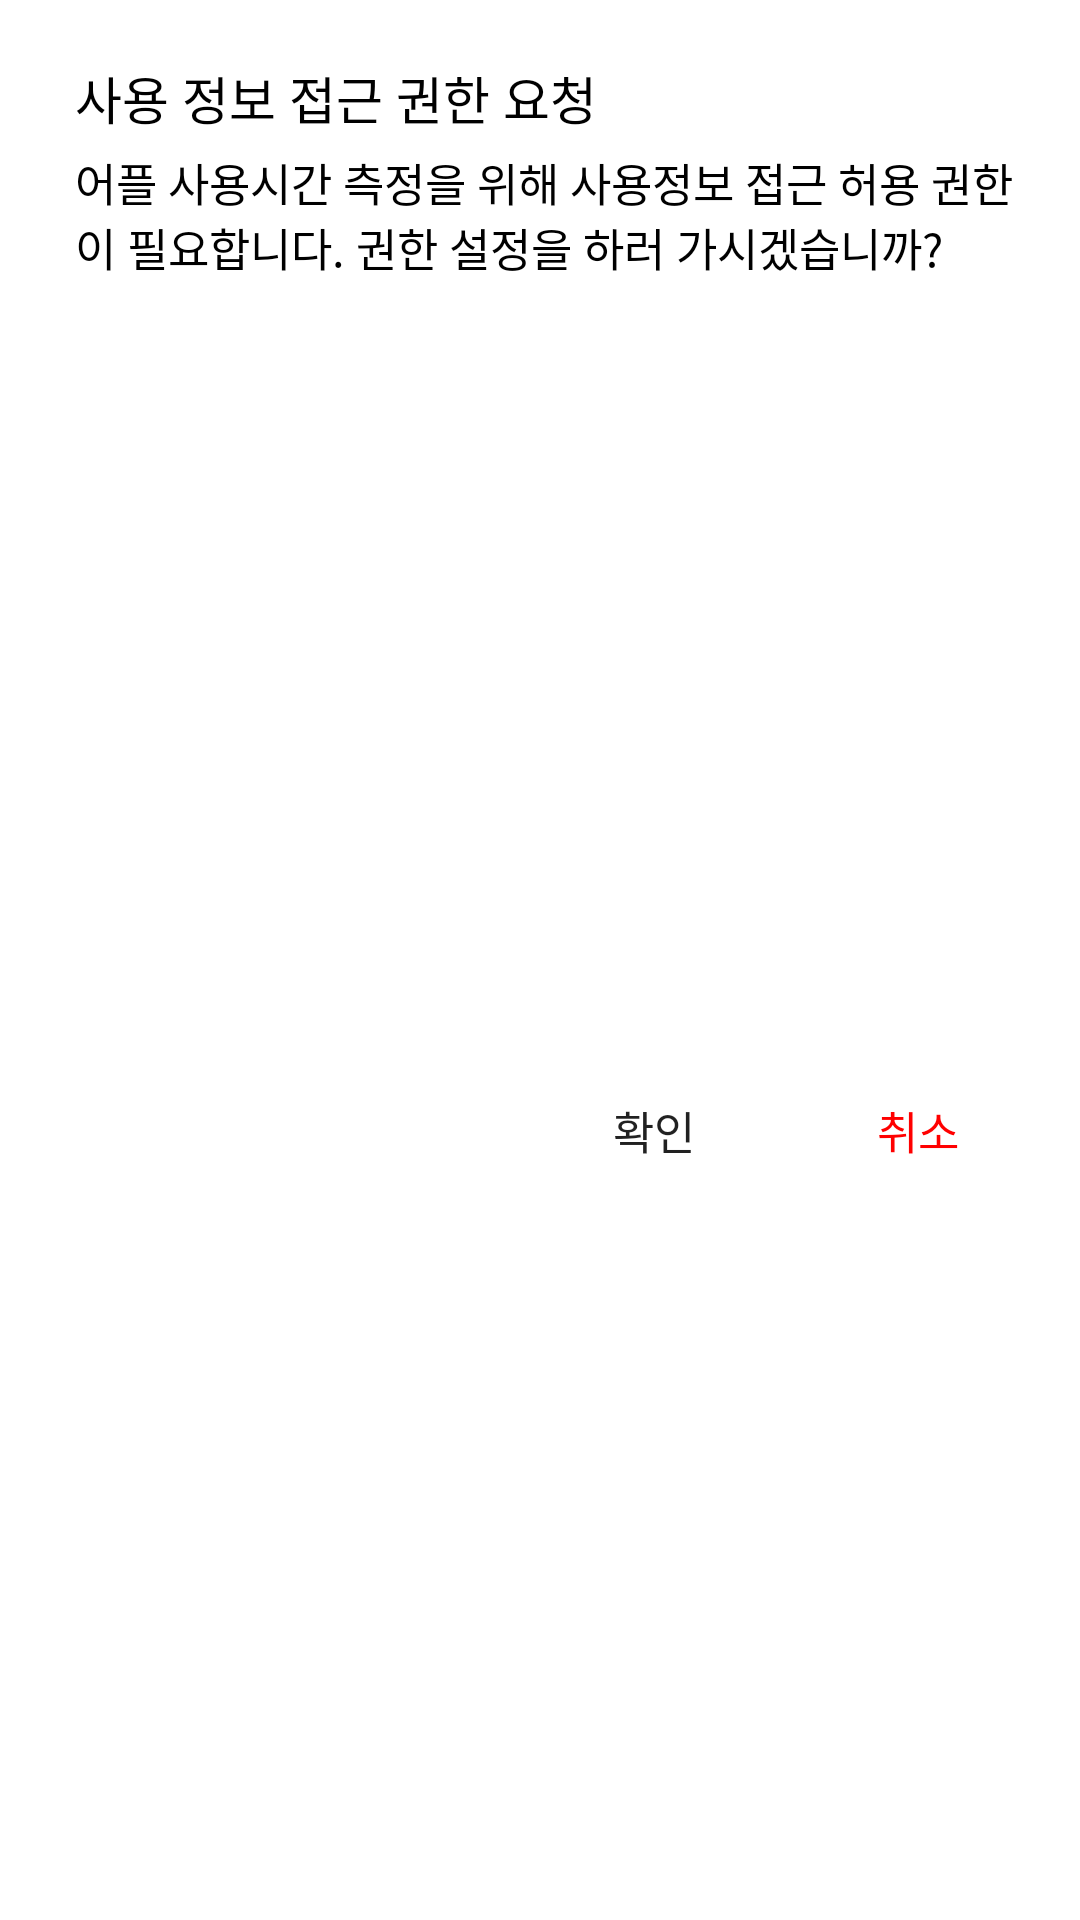

This screen was rendered from an Android layout file. Write that file and the resources it references.
<!-- AndroidManifest.xml: application theme AppTheme -->
<!-- res/layout/dialog_check_app_time_permission.xml -->
<?xml version="1.0" encoding="utf-8"?>
<LinearLayout
    xmlns:android="http://schemas.android.com/apk/res/android"
    android:layout_width="350dp"
    android:layout_height="170dp"
    android:orientation="vertical"
    android:background="@color/white"
    android:padding="10dp">

    <TextView
        android:layout_width="match_parent"
        android:layout_height="wrap_content"

        android:fontFamily="@font/nanumsquarer"
        android:paddingLeft="15dp"
        android:paddingTop="10dp"
        android:text="사용 정보 접근 권한 요청"
        android:textColor="@color/black"
        android:textSize="17dp" />

    <TextView
        android:layout_width="match_parent"
        android:layout_height="wrap_content"

        android:fontFamily="@font/nanumsquarer"
        android:paddingLeft="15dp"
        android:paddingTop="5dp"
        android:text="어플 사용시간 측정을 위해 사용정보 접근 허용 권한이 필요합니다. 권한 설정을 하러 가시겠습니까?"
        android:textColor="@color/black"
        android:textSize="15dp" />

    <Space
        android:layout_width="match_parent"
        android:layout_height="30dp"/>

    <LinearLayout
        android:layout_width="match_parent"
        android:layout_height="0dp"
        android:layout_weight="1">

        <Space
            android:layout_width="0dp"
            android:layout_height="match_parent"
            android:layout_weight="1"
            />

        <Button
            android:id="@+id/ok_button_check_app_time_permission"
            style="?android:attr/borderlessButtonStyle"
            android:layout_width="wrap_content"
            android:layout_height="match_parent"
            android:fontFamily="@font/nanumsquarer"
            android:text="확인"
            android:textSize="15dp" />

        <Button
            android:id="@+id/cancel_button_check_app_time_permission"
            style="?android:attr/borderlessButtonStyle"
            android:layout_width="wrap_content"
            android:layout_height="match_parent"
            android:fontFamily="@font/nanumsquarer"
            android:text="취소"
            android:textColor="#ff0000"
            android:textSize="15dp" />

    </LinearLayout>

</LinearLayout>
<!-- resources referenced by this layout -->
<resources>
  <color name="black">#000000</color>
  <color name="white">#ffffff</color>
  <style name="AppTheme" parent="Theme.AppCompat.Light.DarkActionBar">
          
          <item name="colorPrimary">@color/colorPrimary</item>
          <item name="colorPrimaryDark">@color/colorPrimaryDark</item>
          <item name="colorAccent">@color/colorAccent</item>
  
          
          <item name="windowActionBar">false</item>
          <item name="windowNoTitle">true</item>
  
      </style>
  <color name="colorPrimary">#6200EE</color>
  <color name="colorPrimaryDark">#3700B3</color>
  <color name="colorAccent">#03DAC5</color>
</resources>
